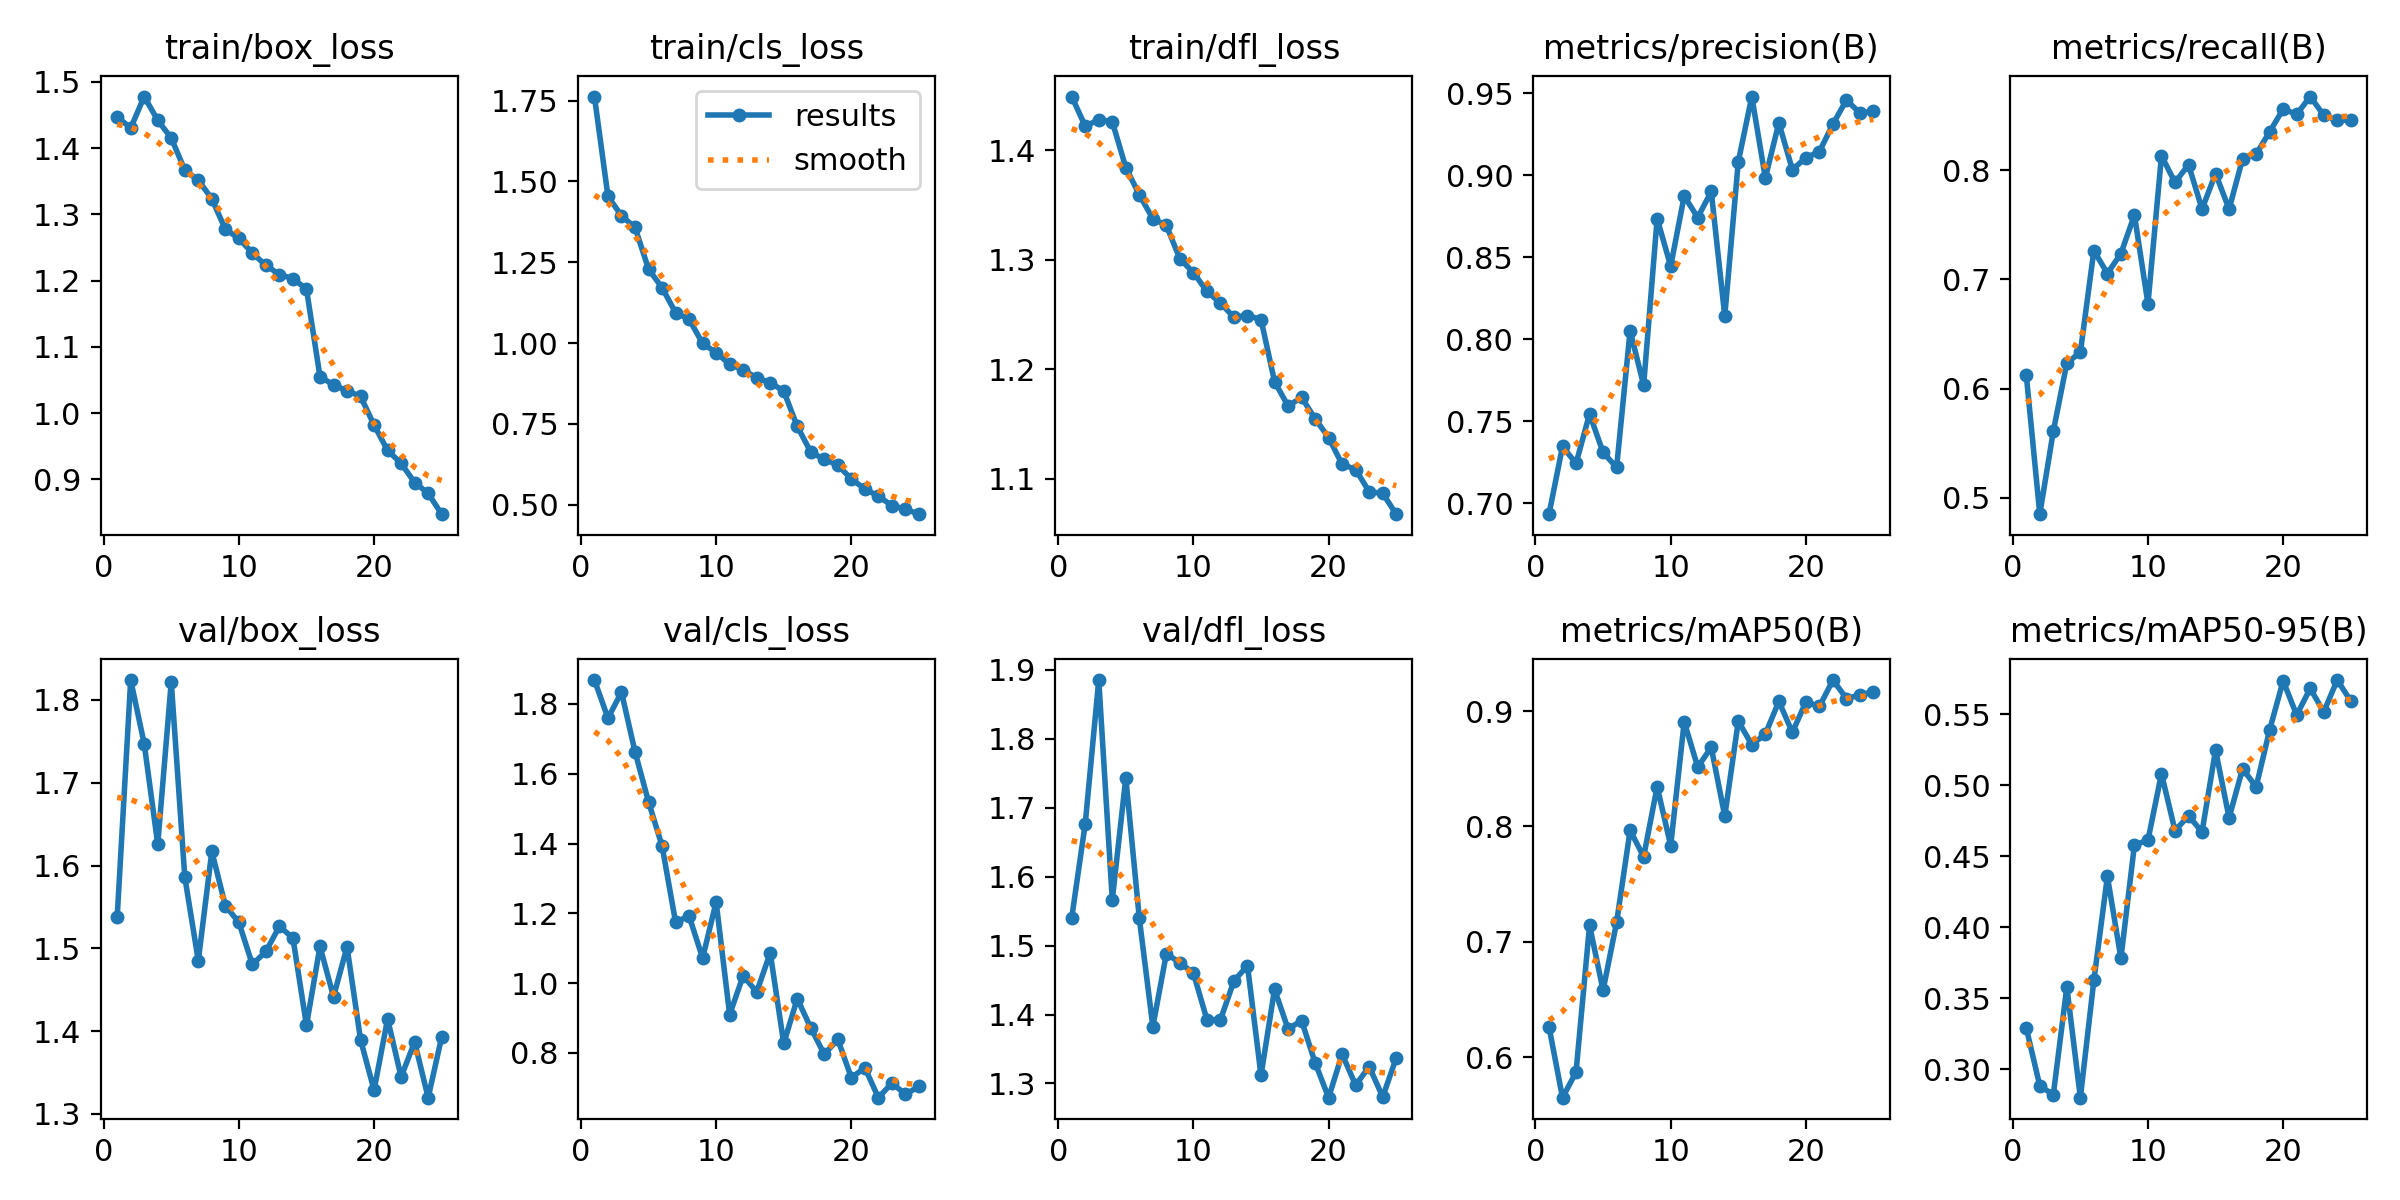

The data file committed next to this chart (first rows):
epoch, time, train/box_loss, train/cls_loss, train/dfl_loss, metrics/precision(B), metrics/recall(B), metrics/mAP50(B), metrics/mAP50-95(B), val/box_loss, val/cls_loss, val/dfl_loss, lr/pg0, lr/pg1, lr/pg2
1, 3.414, 1.447, 1.762, 1.449, 0.6933, 0.6125, 0.6264, 0.3292, 1.537, 1.868, 1.54, 0.0006563, 0.0006563, 0.0006563
2, 6.488, 1.43, 1.454, 1.422, 0.7346, 0.4851, 0.5649, 0.2884, 1.824, 1.759, 1.677, 0.001271, 0.001271, 0.001271
3, 9.516, 1.478, 1.394, 1.428, 0.7242, 0.561, 0.587, 0.2822, 1.747, 1.834, 1.885, 0.001832, 0.001832, 0.001832
4, 12.47, 1.442, 1.358, 1.426, 0.7543, 0.6233, 0.7143, 0.3579, 1.626, 1.663, 1.566, 0.001762, 0.001762, 0.001762
5, 15.38, 1.415, 1.229, 1.384, 0.731, 0.6332, 0.658, 0.2801, 1.822, 1.519, 1.743, 0.001683, 0.001683, 0.001683
6, 18.29, 1.367, 1.171, 1.359, 0.7218, 0.7263, 0.7168, 0.3627, 1.586, 1.393, 1.539, 0.001604, 0.001604, 0.001604
7, 21.27, 1.351, 1.094, 1.338, 0.8051, 0.7053, 0.7966, 0.4359, 1.485, 1.175, 1.382, 0.001525, 0.001525, 0.001525
8, 24.26, 1.324, 1.074, 1.331, 0.7719, 0.7236, 0.7738, 0.3782, 1.617, 1.192, 1.488, 0.001446, 0.001446, 0.001446
9, 27.2, 1.277, 0.9988, 1.301, 0.8735, 0.7588, 0.8345, 0.458, 1.552, 1.072, 1.475, 0.001366, 0.001366, 0.001366
10, 30.17, 1.264, 0.9704, 1.288, 0.8444, 0.6775, 0.7834, 0.4614, 1.531, 1.232, 1.46, 0.001287, 0.001287, 0.001287
11, 33.15, 1.242, 0.9344, 1.271, 0.8872, 0.813, 0.8907, 0.5081, 1.48, 0.91, 1.393, 0.001208, 0.001208, 0.001208
12, 36.08, 1.223, 0.9177, 1.261, 0.8741, 0.7886, 0.8515, 0.4681, 1.496, 1.021, 1.393, 0.001129, 0.001129, 0.001129
13, 39.11, 1.209, 0.8917, 1.248, 0.89, 0.8049, 0.8686, 0.4784, 1.527, 0.9746, 1.449, 0.00105, 0.00105, 0.00105
14, 42.09, 1.203, 0.8776, 1.249, 0.8141, 0.7642, 0.809, 0.4672, 1.512, 1.087, 1.471, 0.0009704, 0.0009704, 0.0009704
15, 45.16, 1.187, 0.8514, 1.246, 0.9081, 0.7967, 0.8913, 0.5247, 1.407, 0.8274, 1.312, 0.0008912, 0.0008912, 0.0008912
16, 48.54, 1.055, 0.7423, 1.189, 0.9478, 0.7642, 0.8709, 0.4771, 1.502, 0.9556, 1.437, 0.000812, 0.000812, 0.000812
17, 51.52, 1.042, 0.663, 1.167, 0.8982, 0.8103, 0.88, 0.5117, 1.442, 0.8718, 1.379, 0.0007328, 0.0007328, 0.0007328
18, 54.48, 1.034, 0.6404, 1.174, 0.9318, 0.8145, 0.9085, 0.4988, 1.502, 0.7963, 1.391, 0.0006536, 0.0006536, 0.0006536
19, 57.39, 1.025, 0.6227, 1.155, 0.9032, 0.8349, 0.8816, 0.539, 1.39, 0.8388, 1.33, 0.0005744, 0.0005744, 0.0005744
20, 60.31, 0.9819, 0.5792, 1.138, 0.9106, 0.8558, 0.908, 0.5735, 1.329, 0.7291, 1.279, 0.0004952, 0.0004952, 0.0004952
21, 63.28, 0.9435, 0.549, 1.113, 0.9143, 0.8509, 0.904, 0.5494, 1.415, 0.7578, 1.343, 0.000416, 0.000416, 0.000416
22, 66.31, 0.9241, 0.5261, 1.109, 0.9311, 0.8672, 0.9269, 0.5681, 1.345, 0.672, 1.297, 0.0003368, 0.0003368, 0.0003368
23, 69.25, 0.895, 0.4974, 1.088, 0.9457, 0.8501, 0.9109, 0.5516, 1.387, 0.7138, 1.325, 0.0002576, 0.0002576, 0.0002576
24, 72.16, 0.8788, 0.486, 1.087, 0.9377, 0.8455, 0.9141, 0.574, 1.32, 0.6819, 1.28, 0.0001784, 0.0001784, 0.0001784
25, 75.08, 0.8472, 0.4707, 1.068, 0.9388, 0.8455, 0.9167, 0.5593, 1.393, 0.704, 1.337, 9.92e-05, 9.92e-05, 9.92e-05
